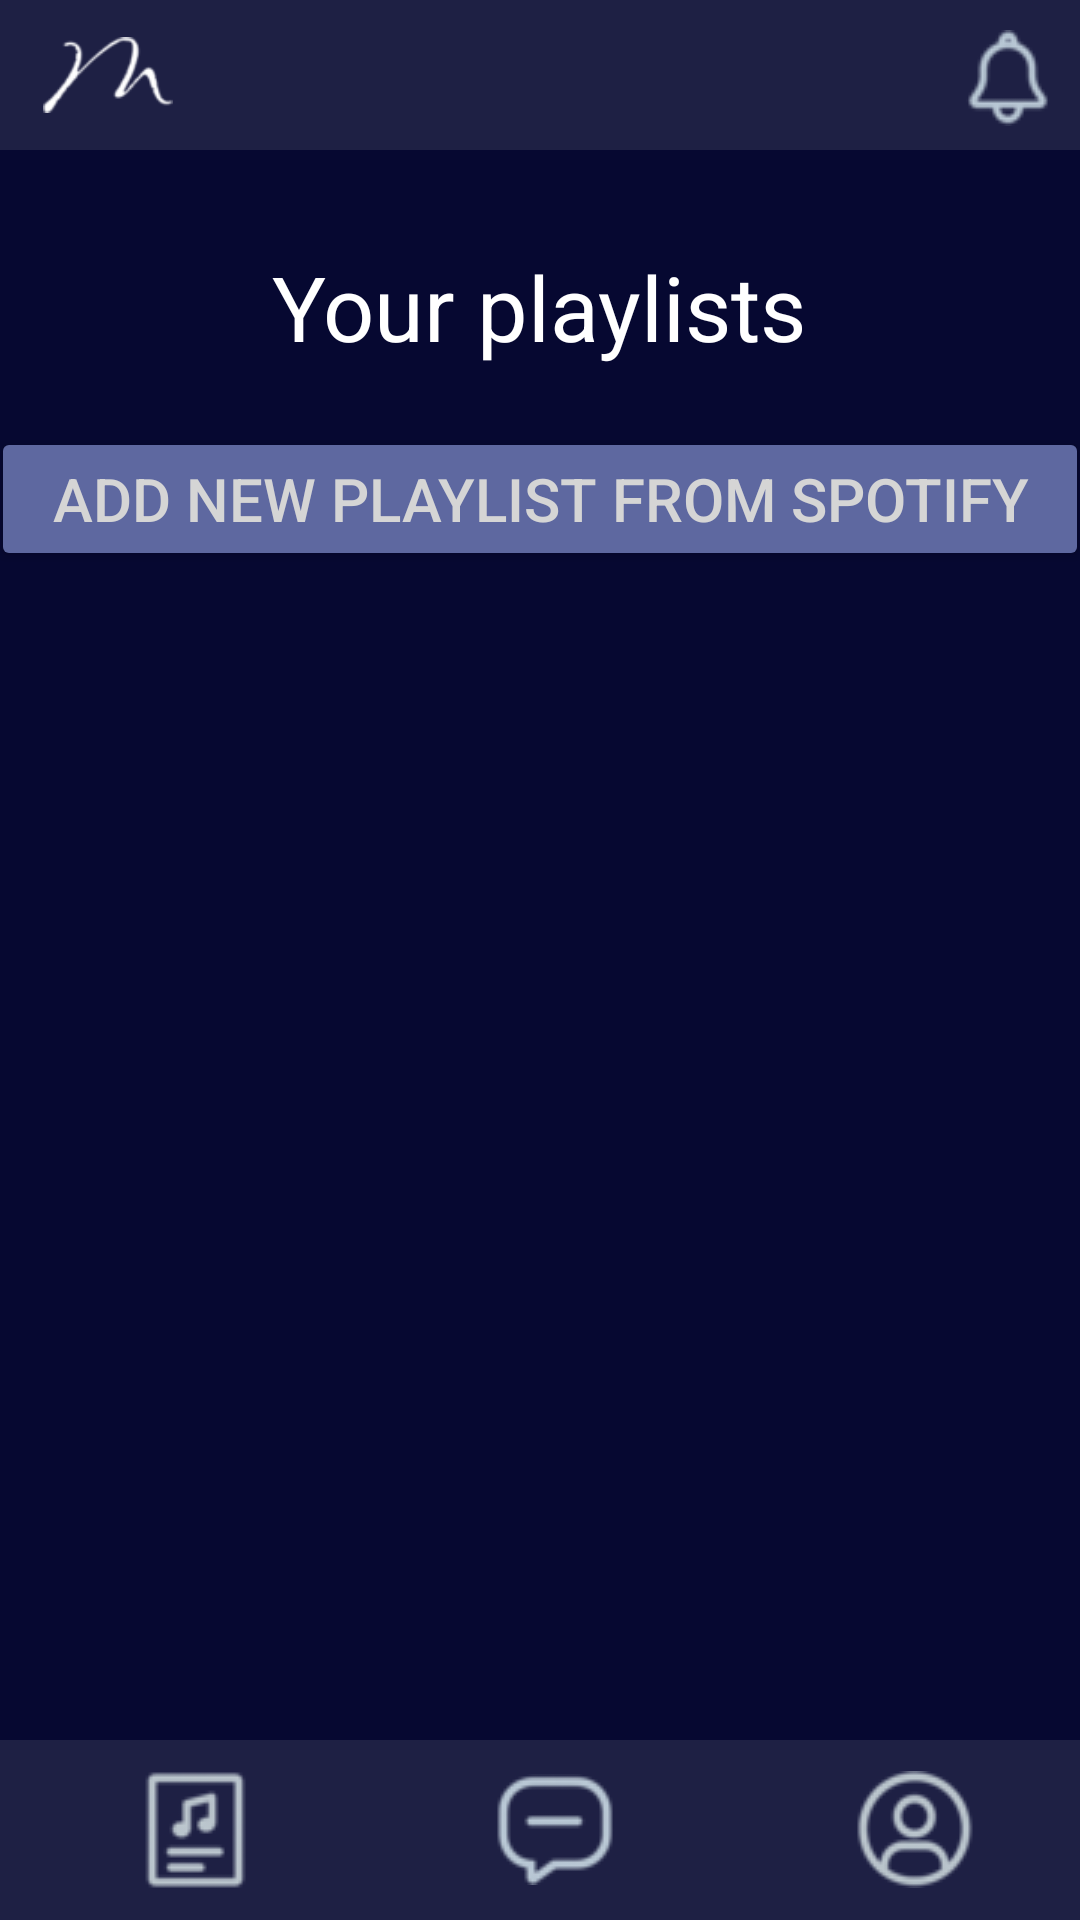

Here is an Android app screen rendered from its layout file. Give the layout XML and the strings, colors and styles it references.
<!-- AndroidManifest.xml: application theme Base.Theme.MusementFrontend -->
<!-- res/layout/activity_playlists.xml -->
<?xml version="1.0" encoding="utf-8"?>
<androidx.constraintlayout.widget.ConstraintLayout xmlns:android="http://schemas.android.com/apk/res/android"
    xmlns:app="http://schemas.android.com/apk/res-auto"
    xmlns:tools="http://schemas.android.com/tools"
    android:id="@+id/main"
    android:layout_width="match_parent"
    android:layout_height="match_parent"
    tools:context=".Playlists">

    <include
        android:id="@+id/header"
        android:layout_height="wrap_content"
        android:layout_width="match_parent"
        layout="@layout/header"
        app:layout_constraintTop_toTopOf="parent"
        app:layout_constraintLeft_toLeftOf="parent"
        app:layout_constraintRight_toRightOf="parent"/>

    <LinearLayout
        android:id="@+id/linearContainer"
        android:layout_width="0dp"
        android:layout_height="0dp"
        android:orientation="vertical"
        android:padding="0dp"
        android:gravity="center_horizontal"
        app:layout_constraintBottom_toTopOf="@id/main_menu"
        app:layout_constraintEnd_toEndOf="parent"
        app:layout_constraintStart_toStartOf="parent"
        app:layout_constraintTop_toBottomOf="@id/header">

        <TextView
            android:layout_marginTop="30dp"
            android:id="@+id/textView"
            android:layout_width="wrap_content"
            android:layout_height="wrap_content"
            android:baselineAligned="false"
            android:fontFamily="sans-serif"
            android:text="Your playlists"
            android:textColor="@color/white"
            android:textSize="30sp"
            app:layout_constraintBottom_toBottomOf="parent"
            app:layout_constraintLeft_toLeftOf="parent"
            app:layout_constraintRight_toRightOf="parent"
            app:layout_constraintTop_toTopOf="parent"
            app:layout_constraintVertical_bias="0.093" />

        <Button
            android:id="@+id/add_playlist_button"
            android:layout_width="366dp"
            android:layout_height="wrap_content"
            android:layout_marginTop="20dp"
            android:backgroundTint="@color/light_blue"
            android:elevation="10dp"
            android:text="Add new playlist from Spotify"
            android:textColor="@color/light_gray"
            android:textSize="20sp"
            app:icon="@drawable/spotify_icon"
            app:iconPadding="10dp"
            app:iconSize="30dp"
            app:iconTint="@null"
            app:layout_constraintEnd_toEndOf="parent"
            app:layout_constraintStart_toStartOf="parent"
            app:layout_constraintTop_toBottomOf="@+id/textView" />

        <ScrollView
            android:id="@+id/scroll"
            android:layout_marginTop="25dp"
            android:layout_width="match_parent"
            android:layout_height="0dp"
            android:layout_weight="1"
            android:layout_marginStart="30dp"
            android:layout_marginEnd="30dp">

            <include
                android:id="@+id/feed_item"
                android:layout_width="match_parent"
                android:layout_height="wrap_content"
                layout="@layout/feed"/>
        </ScrollView>
    </LinearLayout>


    <include
        android:id = "@+id/main_menu"
        android:layout_height="wrap_content"
        android:layout_width="match_parent"
        layout="@layout/main_menu"
        app:layout_constraintBottom_toBottomOf="parent"
        app:layout_constraintLeft_toLeftOf="parent"
        app:layout_constraintRight_toRightOf="parent"/>

</androidx.constraintlayout.widget.ConstraintLayout>
<!-- res/layout/header.xml (included above) -->
<?xml version="1.0" encoding="utf-8"?>
<androidx.constraintlayout.widget.ConstraintLayout xmlns:android="http://schemas.android.com/apk/res/android"
    android:layout_width="match_parent"
    android:layout_height="match_parent"
    xmlns:app="http://schemas.android.com/apk/res-auto">

    <View
        android:id = "@+id/header"
        android:background="@color/blue"
        android:layout_width="match_parent"
        android:layout_height="50dp"
        app:layout_constraintTop_toTopOf="parent"
        app:layout_constraintLeft_toLeftOf="parent"
        >
    </View>

    <ImageButton
        android:id="@+id/bell"
        android:layout_width="wrap_content"
        android:layout_height="wrap_content"
        android:src="@drawable/bell"
        android:background="@null"
        android:padding="10dp"
        app:layout_constraintTop_toTopOf="@id/header"
        app:layout_constraintRight_toRightOf="@id/header"
        />

    <ImageButton
        android:id="@+id/musement_icon"
        android:layout_width="wrap_content"
        android:scaleX="0.6"
        android:scaleY="0.6"
        android:layout_height="50dp"
        android:src="@drawable/musement_icon"
        android:background="@null"
        app:layout_constraintTop_toTopOf="@id/header"
        app:layout_constraintLeft_toLeftOf="@id/header"
        />

</androidx.constraintlayout.widget.ConstraintLayout>
<!-- res/layout/feed.xml (included above) -->
<?xml version="1.0" encoding="utf-8"?>
<androidx.constraintlayout.widget.ConstraintLayout xmlns:android="http://schemas.android.com/apk/res/android"
    android:layout_width="match_parent"
    android:layout_height="wrap_content"
    xmlns:app="http://schemas.android.com/apk/res-auto">

        <LinearLayout
        android:id="@+id/feed"
        android:layout_width="match_parent"
        android:layout_height="wrap_content"
        android:orientation="vertical"
        app:layout_constraintLeft_toLeftOf="parent"
        app:layout_constraintRight_toRightOf="parent"
        app:layout_constraintTop_toTopOf="parent"/>

</androidx.constraintlayout.widget.ConstraintLayout>
<!-- res/layout/main_menu.xml (included above) -->
<?xml version="1.0" encoding="utf-8"?>
<androidx.constraintlayout.widget.ConstraintLayout xmlns:android="http://schemas.android.com/apk/res/android"
    android:layout_width="match_parent"
    android:layout_height="wrap_content"
    xmlns:app="http://schemas.android.com/apk/res-auto">

    <LinearLayout
        android:id = "@+id/main_menu"
        android:layout_width="match_parent"
        android:layout_height="wrap_content"
        android:orientation="horizontal"
        android:gravity="center_vertical"
        android:background="@color/blue"
        android:padding="10dp"
        app:layout_constraintLeft_toLeftOf="parent"
        app:layout_constraintRight_toRightOf="parent"
        app:layout_constraintBottom_toBottomOf="parent">

        <ImageButton
            android:id="@+id/feed"
            android:layout_width="0dp"
            android:layout_height="wrap_content"
            android:layout_weight="1"
            android:background="@null"
            android:src="@drawable/icon_feed"
            android:layout_marginStart="10dp"
            />

        <ImageButton
            android:id="@+id/invitation"
            android:layout_width="0dp"
            android:layout_height="wrap_content"
            android:layout_marginStart="30dp"
            android:layout_weight="1"
            android:background="@null"
            android:src="@drawable/icon_invitation" />

        <ImageButton
            android:id="@+id/profile"
            android:layout_width="0dp"
            android:layout_height="wrap_content"
            android:layout_weight="1"
            android:layout_marginStart="30dp"
            android:background="@null"
            android:src="@drawable/icon_profile"
            />

    </LinearLayout>


</androidx.constraintlayout.widget.ConstraintLayout>
<!-- resources referenced by this layout -->
<resources>
  <color name="blue">#1E2044</color>
  <color name="light_blue">#5E68A0</color>
  <color name="light_gray">#D5D5D5</color>
  <color name="white">#FFFFFFFF</color>
  <!-- drawable bell: png bitmap (drawable, 2097 bytes) -->
  <!-- drawable icon_feed: png bitmap (drawable, 2047 bytes) -->
  <!-- drawable icon_invitation: png bitmap (drawable, 2775 bytes) -->
  <!-- drawable icon_profile: png bitmap (drawable, 3172 bytes) -->
  <!-- drawable musement_icon: png bitmap (drawable, 1479 bytes) -->
  <!-- drawable spotify_icon: png bitmap (drawable, 90583 bytes) -->
  <style name="Base.Theme.MusementFrontend" parent="Theme.Material3.DayNight.NoActionBar">
          
          <item name="android:windowBackground">@color/dark_blue</item>
          <item name="android:windowAnimationStyle">@anim/no_animation</item>
  
      </style>
  <color name="dark_blue">#060831</color>
</resources>
